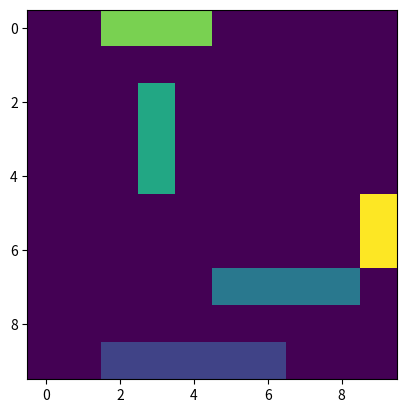

Python code for this plot:
import time
import matplotlib.pyplot as plot
import random 
import copy

pieces = [("Vide", 0), ("Porte-Avion", 5), ("Croiseur", 4), ("Contre-Torpilleur", 3), ("Sous-Marin", 3), ("Torpilleur", 2)]
pieces_1 = [("Vide", 0), ("Porte-Avion", 5)]
pieces_2 = [("Vide", 0), ("Porte-Avion", 5), ("Croiseur", 4)]
pieces_3 = [("Vide", 0), ("Porte-Avion", 5), ("Croiseur", 4), ("Contre-Torpilleur", 3)]
plateau_vide = [[0 for i in range(10)] for i in range(10)]

def peut_placer(grille, bateau, position, direction):
    """
    Checks if we can deploy a ship
    input:  
        int[][] grille:
            Game board, first index is lines, second is columns.
        int bateau:
            Type of ship as defined in tab "plateau"         
        (int, int) position:
            Upper left position of the first square that the boat will occupy
        int direction:
            Direction in which the ship will be placed:
            - 1 for horizontal
            - 2 for vertical
    """

    if (not grille):
        #print("Wrong input for the board")
        return False
    
    if (bateau not in range(6)):
        #print("Wrong input for the ship")
        return False
    
    if (position[0]<0 or position[0]>9 or position[1]<0 or position[1]>9):
        #print("Unauthorized position")
        return False

    if (direction not in [1,2]):
        #print("Unauthorized direction")
        return False

    if (direction == 1):
        for i in range(pieces[bateau][1]):
            if (position[1]+i>9):
                #print("Out of bounds")
                return False
            if (grille[position[0]][position[1]+i]!=0):
                #print("Ship already in place")
                return False
        return True

    if (direction == 2):
        for i in range(pieces[bateau][1]):
            if (position[0]+i>9):
                #print("Out of bounds")
                return False
            if (grille[position[0]+i][position[1]]!=0):
                #print("Ship already in place")
                return False
        return True

def place(grille, bateau, position, direction):
    """
    Deploys a ship.
    input:  
        int[][] grille:
            Game board, first index is lines, second is columns.
        int bateau:
            Type of ship as defined in tab "plateau"         
        (int, int) position:
            Upper left position of the first square that the boat will occupy
        int direction:
            Direction in which the ship will be placed:
            - 1 for horizontal
            - 2 for vertical
    """
    
    if(peut_placer(grille, bateau, position, direction)):
        if(direction == 1):
            for i in range(pieces[bateau][1]):
                grille[position[0]][position[1]+i] = bateau
            return True
        
        if(direction == 2):
            for i in range(pieces[bateau][1]):
                grille[position[0]+i][position[1]] = bateau
            return True
        #print("The ship has been deployed!")
    
    else:
        #print("Can't deploy ship")
        return False

def place_alea(grille, bateau):
    """
    Deploys a ship randomly
    input:  
        int[][] grille:
            Game board, first index is lines, second is columns.
        int bateau:
            Type of ship as defined in tab "plateau"
    """ 
    p = (random.randint(0, 9), random.randint(0,9))
    d = random.randint(1, 2)
    while peut_placer(grille, bateau, p, d) == False:
        p = (random.randint(0, 9), random.randint(0,9))
        d = random.randint(1, 2)
    place(grille, bateau, p, d)

def affiche(grille):
    plot.imshow(grille)
    plot.show()

def eq(grilleA, grilleB):
    """
    Check if the game boards are identical
    input:
        int[][] grilleA:
            Game board number one
        int[][] grilleB:
            Game board number two
    """
    return grilleA == grilleB

def genere_grille():
    """ 
    generate the game board with randomly deployed ships
    """
    grille = [[0 for i in range(10)] for i in range(10)]
    for bateau in range(1,len(pieces)):
        place_alea(grille, bateau)
    return grille
    
def denobrement_bateau(bateau, grille):
    nb = 0
    size = len(grille)
    for i in range(size):
        for j in range(size):
            if peut_placer(grille, bateau, (i,j), 1):
                nb+=1
            if peut_placer(grille, bateau, (i,j), 2):
                nb+=1
    return nb

def denobrement_liste_bateau(liste_bateau, grille, bateau=1):
    nb = 0
    size = len(grille)
    for i in range(size):
        for j in range(size):
            if peut_placer(grille, bateau, (i,j), 1):
                if (bateau==len(liste_bateau)-1):
                    nb+=1
                else:
                    gc = copy.deepcopy(grille)
                    place(gc, bateau, (i,j), 1)
                    nb += denobrement_liste_bateau(liste_bateau, gc, bateau+1)
            if peut_placer(grille, bateau, (i,j), 2):
                if (bateau==len(liste_bateau)-1):
                    nb+=1
                else:
                    gc = copy.deepcopy(grille)
                    place(gc, bateau, (i,j), 2)
                    nb += denobrement_liste_bateau(liste_bateau, gc, bateau+1)
    return nb

def nb_grille(grille):
    nb = 0
    p = eq(grille, genere_grille())
    while(not p):
        nb += 1
        p = eq(grille, genere_grille())
    return nb

class Bataille:
    def __init__(self, plateau = genere_grille()):
        self.alive = 5
        self.grille = plateau
        self.pieces = [("Vide", 0), ("Porte-Avion", 5), ("Croiseur", 4), ("Contre-Torpilleur", 3), ("Sous-Marin", 3), ("Torpilleur", 2)]
        self.positions_pieces = {self.pieces[i][0] : set() for i in range(len(pieces))} 
        self.touched = {self.pieces[i][0] : set() for i in range(len(pieces))}
        size = len(self.grille)
        for i in range(size):
            for j in range(size):
                self.positions_pieces[self.pieces[self.grille[i][j]][0]].add((i,j))

    def joue(self, position):
            bateau = self.grille[position[0]][position[1]]
            self.touched[self.pieces[bateau][0]].add(position)
            if bateau > 0:
                if self.touched[self.pieces[bateau][0]] == self.positions_pieces[self.pieces[bateau][0]]:
                    print("Coulé!")
                    self.alive -= 1
                    return (self.victoire(),2)
                else:
                    print("Touché!")
                    return (self.victoire(),1)
            return (False, 0)
    
    def victoire(self):
        if self.alive == 0:
            print("VICTOIRE!")
            return True
        return False
    
    def reset(self):
        self.alive = 5
        self.touched = {self.pieces[i][0] : set() for i in range(len(pieces))}

class Joueur_Alea:
    def __init__(self):
        self.vict = False
        self.played = set()
    def joue(self, bataille):
        turns = 0
        while (not self.vict):
            turns += 1
            self.vict = self.tour(bataille)[0]
        return turns
    def tour(self, bataille):
        position = (random.randint(0,9), random.randint(0,9))
        while position in self.played:
            position = (random.randint(0,9), random.randint(0,9))
        self.played.add(position)
        return bataille.joue(position)

class Joueur_heuristique:
    
    def __init__(self):
        self.vict=False
        self.played = set()
        last_pos = (0,0)
    def joue(self, bataille):
        turns = 0
        found = 0
        direction = 0
        while (not self.vict):
            turn = self.tour(bataille, found, direction)
            if (self.last_pos not in self.played):
                self.played.add(self.last_pos)
                turns+=1
            if (found>0):
                if turn[1]==0:
                    direction = (direction + 1)%4
                elif found == 2:
                    found = 0
            self.vict = turn[0]
        return turns
    
    def tour(self, bataille, found, direction):
        
        if found==0:

            position = (random.randint(0,9), random.randint(0,9))
            curr_turn = bataille.joue(position)
            self.last_pos = position
            return curr_turn

        else:
            #Up
            if bataille.direction == 0:
                position = self.last_pos
                if position[0]>0:
                    position[0] = position[0]-1
                else: 
                    bataille.direction = (bataille.direction + 1)%4

            #Right
            if bataille.direction == 1:
                position = self.last_pos
                if position[1]<9:
                    position[1] = position[1]+1
                else: 
                    bataille.direction = (bataille.direction + 1)%4
            #Down
            if bataille.direction == 2:
                position = self.last_pos
                if position[0]<9:
                    position[0] = position[0]+1
                else: 
                    bataille.direction = (bataille.direction + 1)%4
            #Left
            if bataille.direction == 3:
                position = self.last_pos
                position[1] = position[1]-1
            self.last_pos = position

            return bataille.joue(position)     


bat = Bataille()

print(bat.positions_pieces[bat.pieces[1][0]])
affiche(bat.grille)

dumbo = Joueur_Alea()
kindasm = Joueur_heuristique()
#print(dumbo.joue(bat))
#bat.reset()
print(kindasm.joue(bat))
